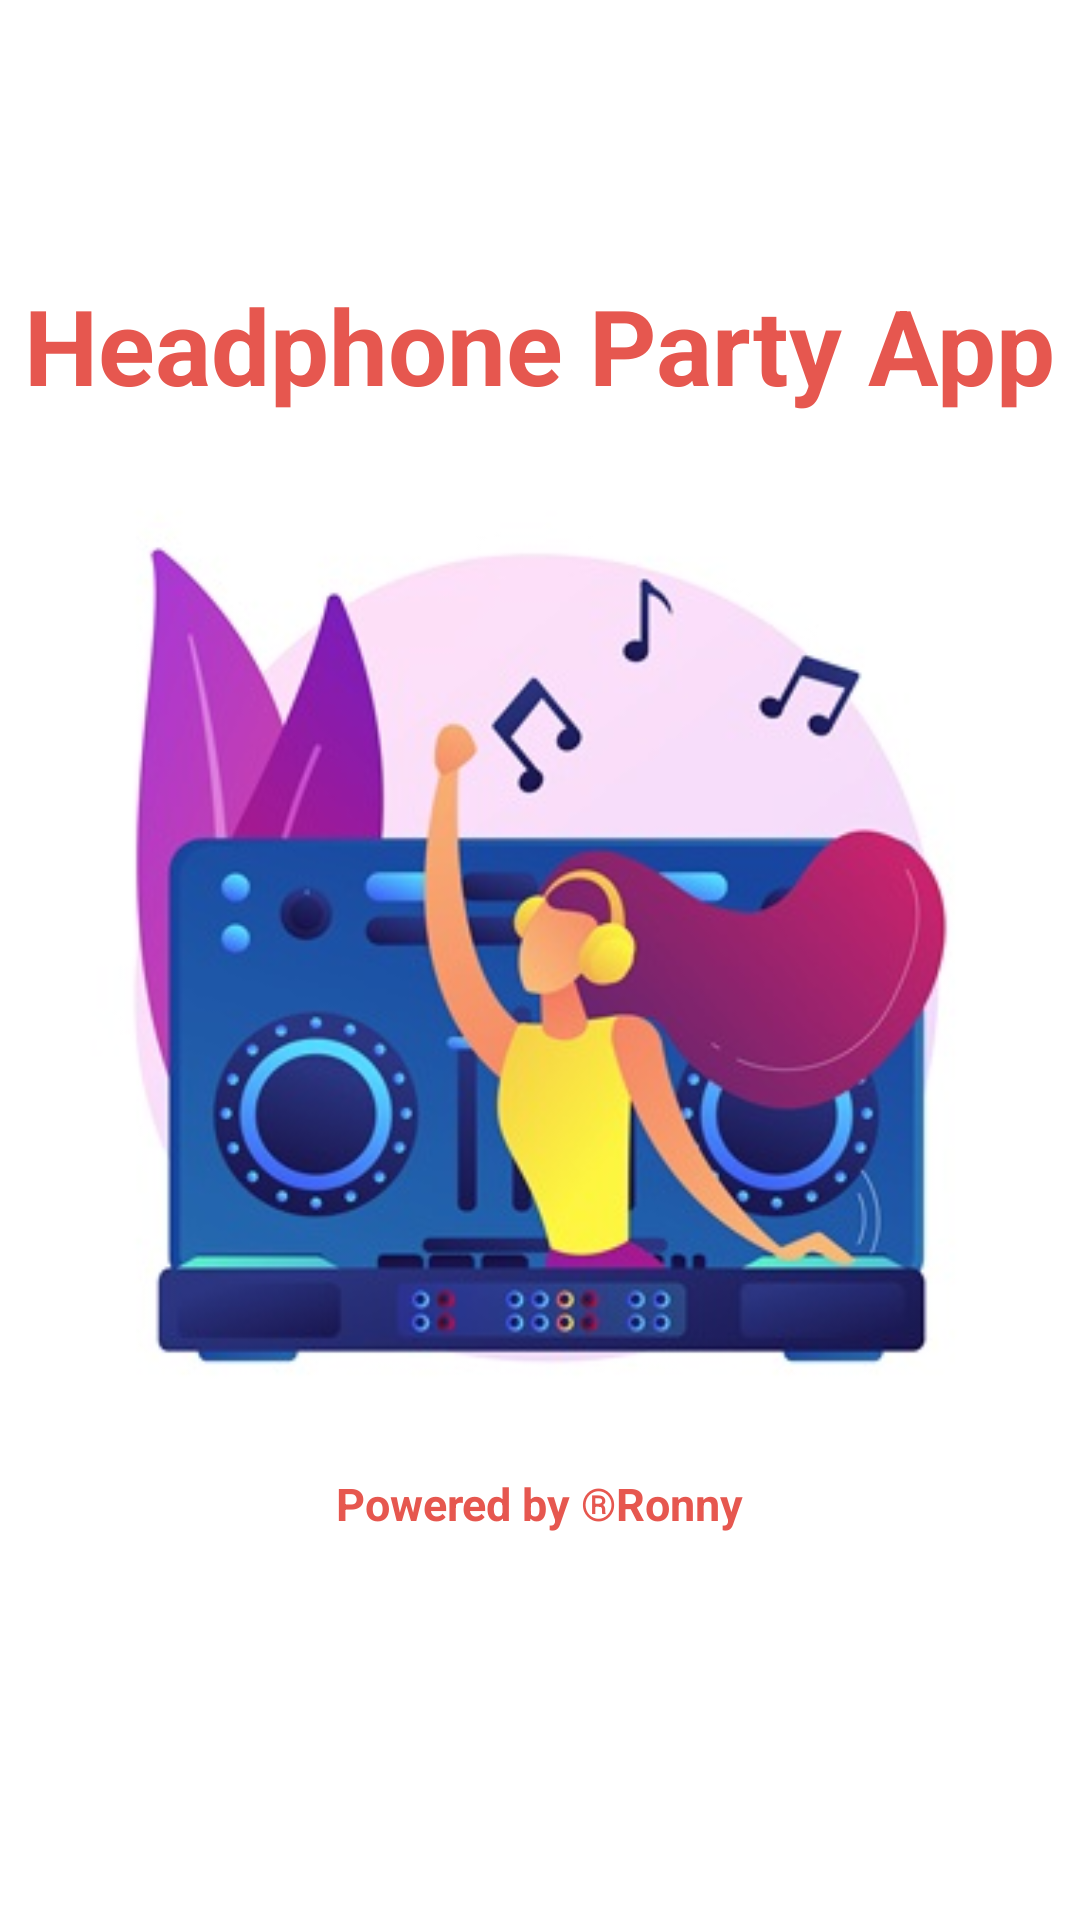

Layout XML and referenced resources for this Android screen:
<!-- AndroidManifest.xml: application theme Theme.HeadphoneParty_App25 -->
<!-- res/layout/activity_splash_screen.xml -->
<?xml version="1.0" encoding="utf-8"?>
<androidx.constraintlayout.widget.ConstraintLayout xmlns:android="http://schemas.android.com/apk/res/android"
    xmlns:app="http://schemas.android.com/apk/res-auto"
    xmlns:tools="http://schemas.android.com/tools"
    android:id="@+id/main"
    android:background="#FFFFFF"
    android:layout_width="match_parent"
    android:layout_height="match_parent"
    tools:context=".activities.Splash_Screen">

    <TextView
        android:id="@+id/tvHeader"
        android:layout_width="wrap_content"
        android:layout_height="wrap_content"
        android:paddingTop="8dp"
        android:paddingBottom="4dp"
        android:text="Headphone Party App"
        android:textAlignment="center"
        android:textColor="#E6574F"
        android:textSize="35sp"
        android:textStyle="bold"
        app:layout_constraintBottom_toBottomOf="parent"
        app:layout_constraintEnd_toEndOf="parent"
        app:layout_constraintHorizontal_bias="0.477"
        app:layout_constraintStart_toStartOf="parent"
        app:layout_constraintTop_toTopOf="parent"
        app:layout_constraintVertical_bias="0.144" />

    <ImageView
        android:id="@+id/logo"
        android:layout_width="wrap_content"
        android:layout_height="wrap_content"
        app:layout_constraintBottom_toBottomOf="parent"
        app:layout_constraintEnd_toEndOf="parent"
        app:layout_constraintStart_toStartOf="parent"
        app:layout_constraintTop_toTopOf="parent"
        app:srcCompat="@drawable/dj" />

    <TextView
        android:id="@+id/tvTitle"
        android:layout_width="wrap_content"
        android:layout_height="wrap_content"
        android:paddingTop="8dp"
        android:paddingBottom="4dp"
        android:text="Powered by ®Ronny"
        android:textAlignment="center"
        android:textColor="#E6574F"
        android:textSize="15sp"
        android:textStyle="bold"
        app:layout_constraintBottom_toBottomOf="parent"
        app:layout_constraintEnd_toEndOf="parent"
        app:layout_constraintHorizontal_bias="0.498"
        app:layout_constraintStart_toStartOf="parent"
        app:layout_constraintTop_toTopOf="parent"
        app:layout_constraintVertical_bias="0.795" />



</androidx.constraintlayout.widget.ConstraintLayout>
<!-- resources referenced by this layout -->
<resources>
  <!-- drawable dj: jpg bitmap (drawable, 81913 bytes) -->
  <style name="Theme.HeadphoneParty_App25" parent="Base.Theme.HeadphoneParty_App25" />
  <style name="Base.Theme.HeadphoneParty_App25" parent="Theme.Material3.DayNight.NoActionBar">
          
          
      </style>
</resources>
